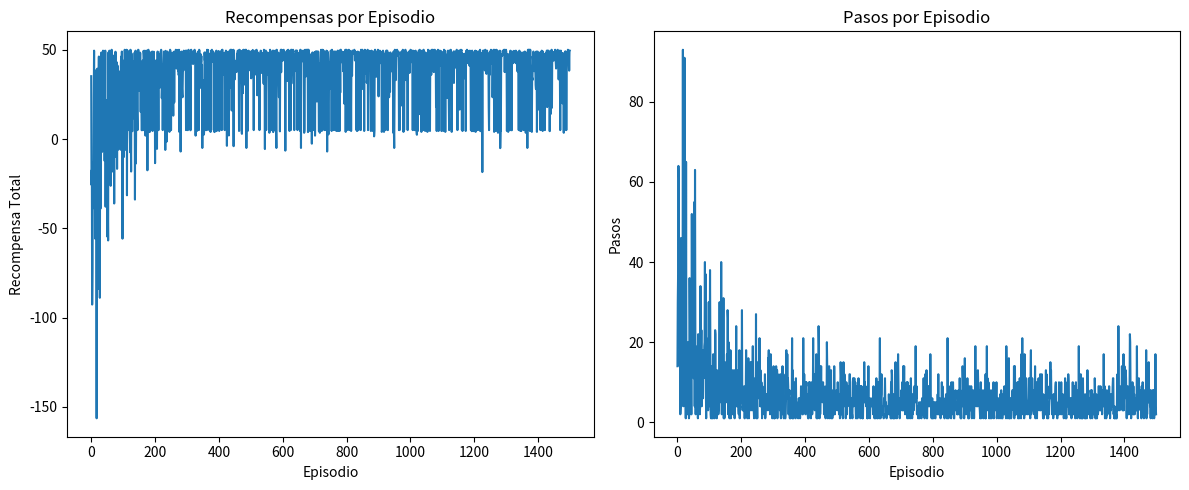
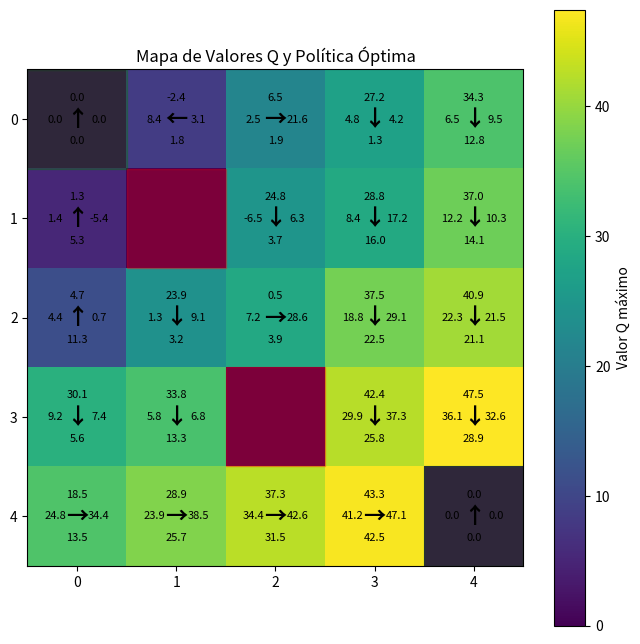

These charts were generated, in order, by the following Python code:
import numpy as np
import matplotlib.pyplot as plt
from collections import defaultdict
import random


# ======================
# 1. Entorno Mejorado
# ======================
class AdvancedGridWorld:
    def __init__(self, size=5):
        self.size = size
        self.terminal = [(0, 0), (size - 1, size - 1)]
        self.actions = ['↑', '→', '↓', '←']
        self.rewards = {
            (0, 0): 5,
            (size - 1, size - 1): 50,
            (1, 1): -10,  # Obstáculo
            (2, 3): -5  # Penalización
        }
        self.obstacles = [(1, 1), (3, 2)]

    def reset(self):
        """Estado inicial evitando obstáculos/terminales"""
        while True:
            state = (random.randint(0, self.size - 1),
                     random.randint(0, self.size - 1))
            if state not in self.terminal and state not in self.obstacles:
                return state

    def step(self, state, action):
        if state in self.terminal:
            return state, 0, True

        # Movimiento estocástico mejorado
        prob = random.random()
        if prob < 0.7:  # 70% acción deseada
            move = action
        elif prob < 0.9:  # 20% aleatoria
            move = random.choice(self.actions)
        else:  # 10% opuesta
            opposites = {'↑': '↓', '→': '←', '↓': '↑', '←': '→'}
            move = opposites[action]

        # Aplicar movimiento
        move_effects = {'↑': (-1, 0), '→': (0, 1), '↓': (1, 0), '←': (0, -1)}
        new_state = (state[0] + move_effects[move][0],
                     state[1] + move_effects[move][1])

        # Limitar a los bordes
        new_state = (
            max(0, min(self.size - 1, new_state[0])),
            max(0, min(self.size - 1, new_state[1]))
        )

        # Verificar obstáculos
        if new_state in self.obstacles:
            return state, -10, False  # Rebote

        reward = self.rewards.get(new_state,
                                  -0.1 if new_state == state else -0.5)  # Costo por movimiento/estancamiento
        done = new_state in self.terminal

        return new_state, reward, done


# ======================
# 2. Q-Learning Mejorado
# ======================
class AdvancedQLearning:
    def __init__(self, env):
        self.env = env
        self.Q = defaultdict(lambda: np.zeros(len(env.actions)))
        self.action_map = {a: i for i, a in enumerate(env.actions)}
        self.reward_history = []
        self.steps_history = []

    def train(self, episodes=2000, alpha=0.1, gamma=0.95,
              epsilon_start=1.0, epsilon_min=0.01, epsilon_decay=0.995):
        epsilon = epsilon_start

        for ep in range(episodes):
            state = self.env.reset()
            total_reward = 0
            steps = 0
            done = False

            while not done and steps < 100:  # Límite de pasos por episodio
                # Selección ε-greedy con decaimiento
                if random.random() < epsilon:
                    action = random.choice(self.env.actions)
                else:
                    action = self.env.actions[np.argmax(self.Q[state])]

                # Interacción con el entorno
                new_state, reward, done = self.env.step(state, action)
                total_reward += reward
                steps += 1

                # Actualización Q
                best_next = np.max(self.Q[new_state])
                td_target = reward + gamma * best_next * (not done)
                td_error = td_target - self.Q[state][self.action_map[action]]
                self.Q[state][self.action_map[action]] += alpha * td_error

                state = new_state

            # Decaimiento de ε
            epsilon = max(epsilon_min, epsilon * epsilon_decay)

            # Registro de métricas
            self.reward_history.append(total_reward)
            self.steps_history.append(steps)

            if ep % 100 == 0:
                print(f"Episodio {ep}: Recompensa={total_reward:.1f}, ε={epsilon:.3f}")

    def get_policy(self):
        return {s: self.env.actions[np.argmax(q)] for s, q in self.Q.items()}

    def visualize_learning(self):
        # Gráfico de convergencia
        plt.figure(figsize=(12, 5))

        plt.subplot(1, 2, 1)
        plt.plot(self.reward_history)
        plt.title("Recompensas por Episodio")
        plt.xlabel("Episodio")
        plt.ylabel("Recompensa Total")

        plt.subplot(1, 2, 2)
        plt.plot(self.steps_history)
        plt.title("Pasos por Episodio")
        plt.xlabel("Episodio")
        plt.ylabel("Pasos")

        plt.tight_layout()
        plt.show()


# ======================
# 3. Visualización Animada
# ======================
class QLearningVisualizer:
    def __init__(self, env, Q):
        self.env = env
        self.Q = Q
        self.fig, self.ax = plt.subplots(figsize=(8, 8))
        self.ax.set_xticks(np.arange(env.size))
        self.ax.set_yticks(np.arange(env.size))
        self.ax.grid(True)
        self.texts = []

    def draw_grid(self):
        self.ax.clear()
        q_grid = np.zeros((self.env.size, self.env.size))

        # Dibujar valores Q
        for (i, j), q in self.Q.items():
            q_grid[i, j] = np.max(q)
            for a_idx, val in enumerate(q):
                offset = 0.22
                offsets = [(0, offset), (offset, 0), (0, -offset), (-offset, 0)]
                self.ax.text(j + offsets[a_idx][0],
                             i + offsets[a_idx][1],
                             f"{val:.1f}", ha='center', va='center', fontsize=8)

        # Dibujar política
        policy = {s: np.argmax(q) for s, q in self.Q.items()}
        for (i, j), a_idx in policy.items():
            arrows = ['↑', '→', '↓', '←']
            self.ax.text(j, i, arrows[a_idx],
                         ha='center', va='center', fontsize=16, weight='bold')

        # Terminales y obstáculos
        for i, j in self.env.terminal:
            self.ax.add_patch(plt.Rectangle((j - 0.5, i - 0.5), 1, 1, color='green', alpha=0.3))
        for i, j in self.env.obstacles:
            self.ax.add_patch(plt.Rectangle((j - 0.5, i - 0.5), 1, 1, color='red', alpha=0.3))

        # Configuración visual
        im = self.ax.imshow(q_grid, cmap='viridis')
        plt.colorbar(im, ax=self.ax, label='Valor Q máximo')
        self.ax.set_title("Mapa de Valores Q y Política Óptima")


# ======================
# 4. Ejecución Completa
# ======================
env = AdvancedGridWorld()
q_learner = AdvancedQLearning(env)

print("==== Entrenamiento ====")
q_learner.train(episodes=1500)

print("\n==== Resultados ====")
policy = q_learner.get_policy()
print("\nPolítica óptima en (2,2):", policy[(2, 2)])
print("Valores Q en (2,2):", dict(zip(env.actions, q_learner.Q[(2, 2)])))
print("\nRecompensa promedio últimos 100 episodios:",
      np.mean(q_learner.reward_history[-100:]))

# Visualización
q_learner.visualize_learning()
visualizer = QLearningVisualizer(env, q_learner.Q)
visualizer.draw_grid()
plt.show()